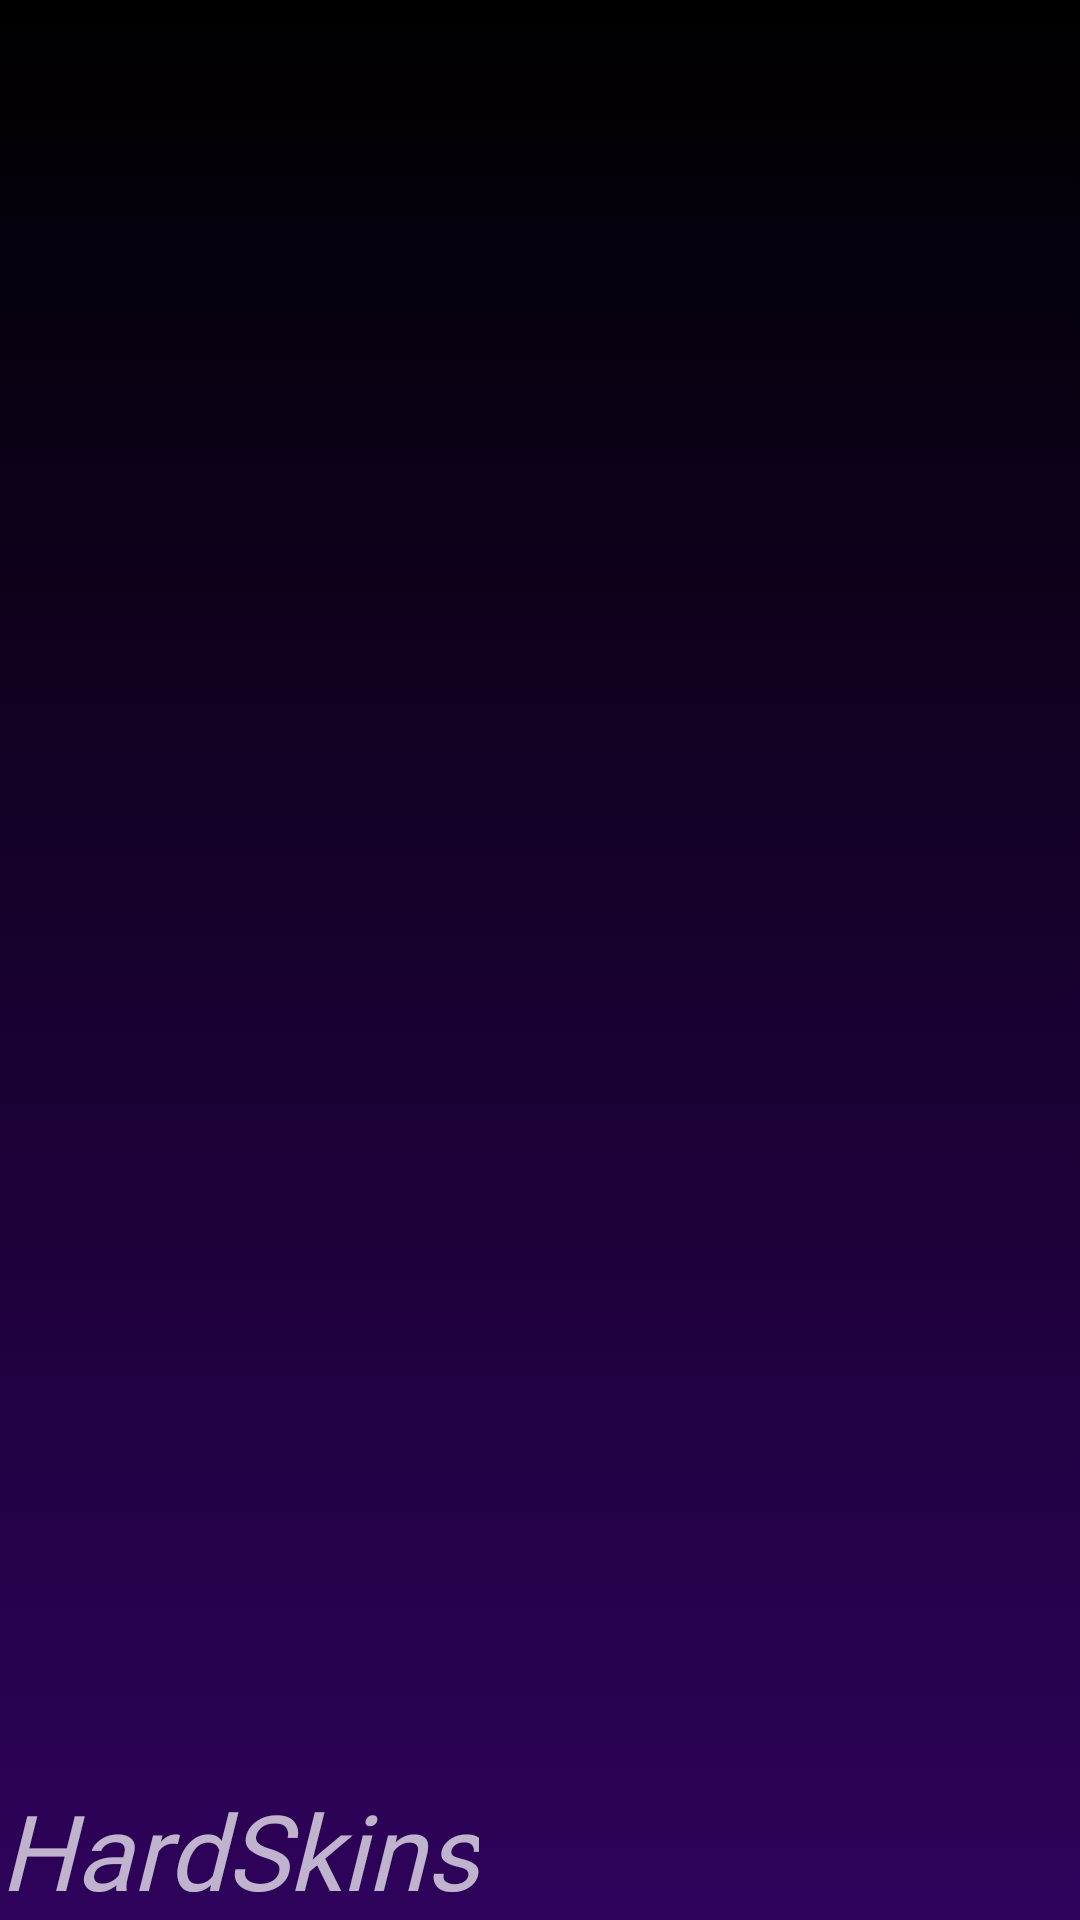

The Android layout XML behind this screen, and the referenced resources:
<!-- AndroidManifest.xml: application theme Theme.Design.Light.NoActionBar -->
<!-- res/layout/nav_header_navigation_menu.xml -->
<?xml version="1.0" encoding="utf-8"?>
<LinearLayout xmlns:android="http://schemas.android.com/apk/res/android"
    xmlns:app="http://schemas.android.com/apk/res-auto"
    android:layout_width="match_parent"
    android:layout_height="@dimen/nav_header_height"
    android:background="@drawable/main_header_gradient"
    android:gravity="bottom"
    android:orientation="vertical"
    android:paddingBottom="@dimen/activity_vertical_margin"
    android:paddingLeft="@dimen/activity_horizontal_margin"
    android:paddingRight="@dimen/activity_horizontal_margin"
    android:paddingTop="@dimen/activity_vertical_margin"
    android:theme="@style/ThemeOverlay.AppCompat.Dark"
    >

    <TextView
        android:layout_width="wrap_content"
        android:layout_height="wrap_content"
        android:fontFamily="@font/advent_pro"
        android:gravity="center"
        android:text="@string/app_name"
        android:textSize="35sp"
        android:textStyle="italic" />



</LinearLayout>
<!-- resources referenced by this layout -->
<resources>
  <!-- drawable main_header_gradient (drawable-xxhdpi) -->
  <?xml version="1.0" encoding="utf-8"?>
  <selector xmlns:android="http://schemas.android.com/apk/res/android">
      <item>
          <shape>
              <gradient
                  android:angle="90"
                  android:startColor="#2e025b"
                  android:endColor="#000000"
                  android:type="linear" />
          </shape>
      </item>
  </selector>
  <string name="app_name">HardSkins</string>
</resources>
